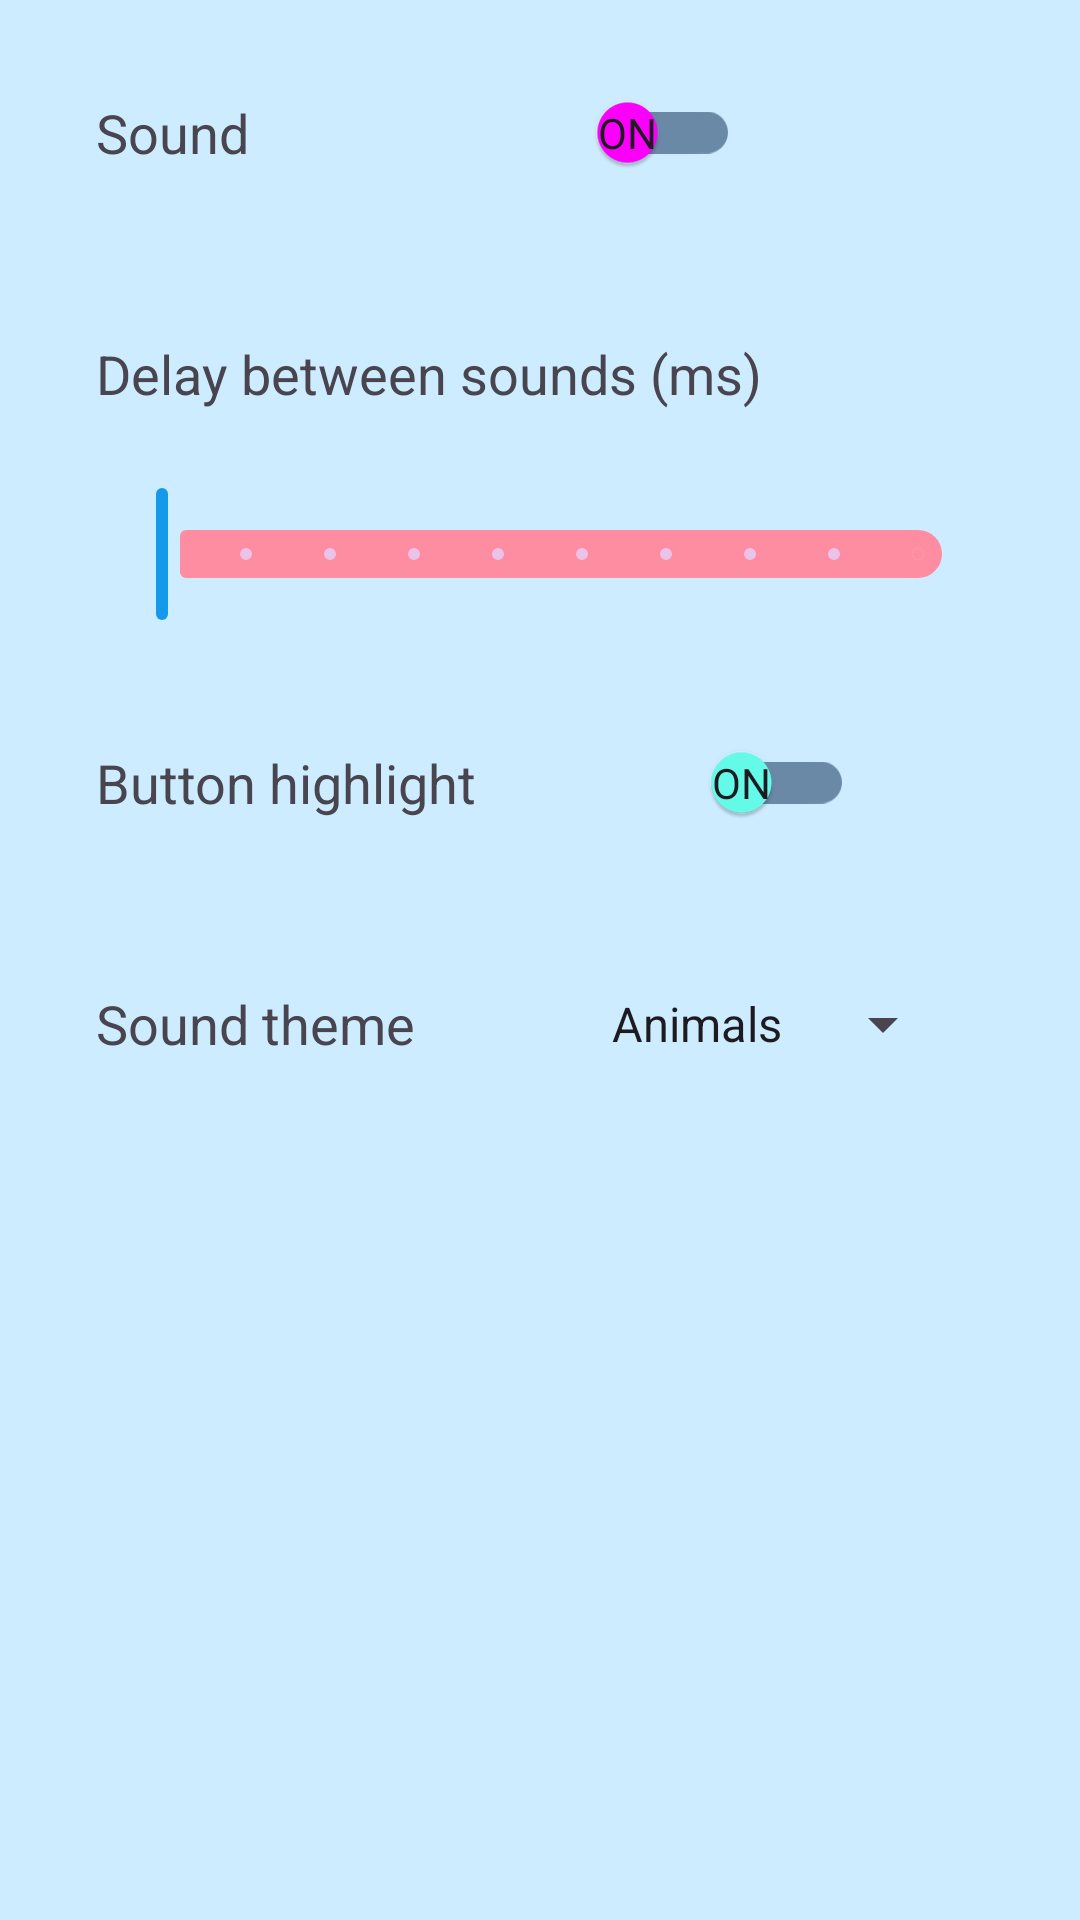

Layout XML and referenced resources for this Android screen:
<!-- AndroidManifest.xml: application theme Theme.Ex06 -->
<!-- res/layout/fragment_settings.xml -->
<?xml version="1.0" encoding="utf-8"?>
<layout xmlns:android="http://schemas.android.com/apk/res/android"
    xmlns:app="http://schemas.android.com/apk/res-auto"
    xmlns:tools="http://schemas.android.com/tools">

    <data>
        
    </data>

    <android.widget.ScrollView
        android:layout_width="match_parent"
        android:layout_height="match_parent"
        android:fillViewport="true">

        <androidx.constraintlayout.widget.ConstraintLayout
            android:layout_width="match_parent"
            android:layout_height="wrap_content"
            android:padding="16dp"
            tools:context=".ui.SettingsFragment">

            <TextView
                android:id="@+id/soundLabel"
                android:layout_width="wrap_content"
                android:layout_height="wrap_content"
                android:padding="16dp"
                android:text="@string/sound"
                android:textSize="18sp"
                app:layout_constraintStart_toStartOf="parent"
                app:layout_constraintTop_toTopOf="parent" />

            <androidx.appcompat.widget.SwitchCompat
                android:id="@+id/soundSwitch"
                android:layout_width="wrap_content"
                android:layout_height="wrap_content"
                android:padding="16dp"
                android:textColor="@color/colorBlueGray"
                android:textOff="@string/on"
                android:textOn="@string/off"
                app:layout_constraintBottom_toBottomOf="@id/soundLabel"
                app:layout_constraintEnd_toEndOf="parent"
                app:layout_constraintStart_toEndOf="@id/soundLabel"
                app:layout_constraintTop_toTopOf="@id/soundLabel"
                app:showText="true"
                app:thumbTint="@drawable/switch_track_selector"
                app:trackTint="@color/colorBlueGray" />

            <TextView
                android:id="@+id/delayLabel"
                android:layout_width="wrap_content"
                android:layout_height="wrap_content"
                android:layout_marginTop="24dp"
                android:padding="16dp"
                android:text="@string/delay_between_sounds_ms"
                android:textSize="18sp"
                app:layout_constraintStart_toStartOf="parent"
                app:layout_constraintTop_toBottomOf="@id/soundLabel" />

            <com.google.android.material.slider.Slider
                android:id="@+id/sliderDelay"
                android:layout_width="0dp"
                android:layout_height="wrap_content"
                android:layout_marginStart="16dp"
                android:layout_marginTop="8dp"
                android:layout_marginEnd="16dp"
                android:stepSize="100"
                android:valueFrom="100"
                android:valueTo="1000"
                app:layout_constraintEnd_toEndOf="parent"
                app:layout_constraintStart_toStartOf="parent"
                app:layout_constraintTop_toBottomOf="@id/delayLabel"
                app:thumbColor="@color/darkBlue"
                app:trackColor="@color/colorPink" />

            <TextView
                android:id="@+id/highlightLabel"
                android:layout_width="wrap_content"
                android:layout_height="wrap_content"
                android:layout_marginTop="24dp"
                android:padding="16dp"
                android:text="@string/button_highlight"
                android:textSize="18sp"
                app:layout_constraintStart_toStartOf="parent"
                app:layout_constraintTop_toBottomOf="@id/sliderDelay" />

            <androidx.appcompat.widget.SwitchCompat
                android:id="@+id/highlightSwitch"
                android:layout_width="wrap_content"
                android:layout_height="wrap_content"
                android:padding="16dp"
                android:textColor="@color/colorBlueGray"
                android:textOff="@string/on"
                android:textOn="@string/off"
                app:layout_constraintBottom_toBottomOf="@id/highlightLabel"
                app:layout_constraintEnd_toEndOf="parent"
                app:layout_constraintStart_toEndOf="@id/highlightLabel"
                app:layout_constraintTop_toTopOf="@id/highlightLabel"
                app:showText="true"
                app:thumbTint="@color/colorBlue"
                app:trackTint="@color/colorBlueGray" />

            <TextView
                android:id="@+id/soundTheme"
                android:layout_width="wrap_content"
                android:layout_height="wrap_content"
                android:layout_marginTop="24dp"
                android:padding="16dp"
                android:text="@string/sound_theme"
                android:textSize="18sp"
                app:layout_constraintStart_toStartOf="parent"
                app:layout_constraintTop_toBottomOf="@id/highlightLabel" />

            <Spinner
                android:id="@+id/themeSpinner"
                android:layout_width="wrap_content"
                android:layout_height="wrap_content"
                android:layout_marginStart="16dp"
                android:entries="@array/spinner_choices"
                app:layout_constraintBottom_toBottomOf="@id/soundTheme"
                app:layout_constraintEnd_toEndOf="parent"
                app:layout_constraintStart_toEndOf="@id/soundTheme"
                app:layout_constraintTop_toTopOf="@id/soundTheme" />

        </androidx.constraintlayout.widget.ConstraintLayout>
    </android.widget.ScrollView>
</layout>
<!-- resources referenced by this layout -->
<resources>
  <string-array name="spinner_choices">
          <item>Animals</item>
          <item>Fun</item>
          <item>Human</item>
      </string-array>
  <color name="colorBlue">#66ffed</color>
  <color name="colorBlueGray">#6a89a7</color>
  <color name="colorPink">#ff8da1</color>
  <color name="darkBlue">#1599EB</color>
  <!-- drawable switch_track_selector (drawable) -->
  <?xml version="1.0" encoding="utf-8"?>
  <selector xmlns:android="http://schemas.android.com/apk/res/android">
      <item android:drawable="@drawable/switch_thumb_pink" android:state_checked="true" />
      <item android:drawable="@drawable/switch_thumb_blue"  />
  </selector>
  <string name="button_highlight">Button highlight</string>
  <string name="delay_between_sounds_ms">Delay between sounds (ms)</string>
  <string name="off">OFF</string>
  <string name="on">ON</string>
  <string name="sound">Sound</string>
  <string name="sound_theme">Sound theme</string>
  <style name="Theme.Ex06" parent="Base.Theme.Ex06" />
  <!-- drawable switch_thumb_pink (drawable) -->
  <?xml version="1.0" encoding="utf-8"?>
  <shape xmlns:android="http://schemas.android.com/apk/res/android"
      android:shape="rectangle">
      <solid android:color="@color/colorPink" />
  </shape>
  <style name="Base.Theme.Ex06" parent="Theme.Material3.DayNight.NoActionBar">
          <item name="colorPrimary">@color/lightPink</item>
          <item name="colorPrimaryDark">@color/darkPink</item>
          <item name="android:windowBackground">@color/lightBlue</item>
          <item name="colorAccent">@color/darkBlue</item>
          <item name="colorOnPrimary">@color/black</item>
      </style>
  <color name="lightPink">#EBC2E8</color>
  <color name="darkPink">#BB115E</color>
  <color name="lightBlue">#CEECFF</color>
  <color name="black">#000000</color>
</resources>
